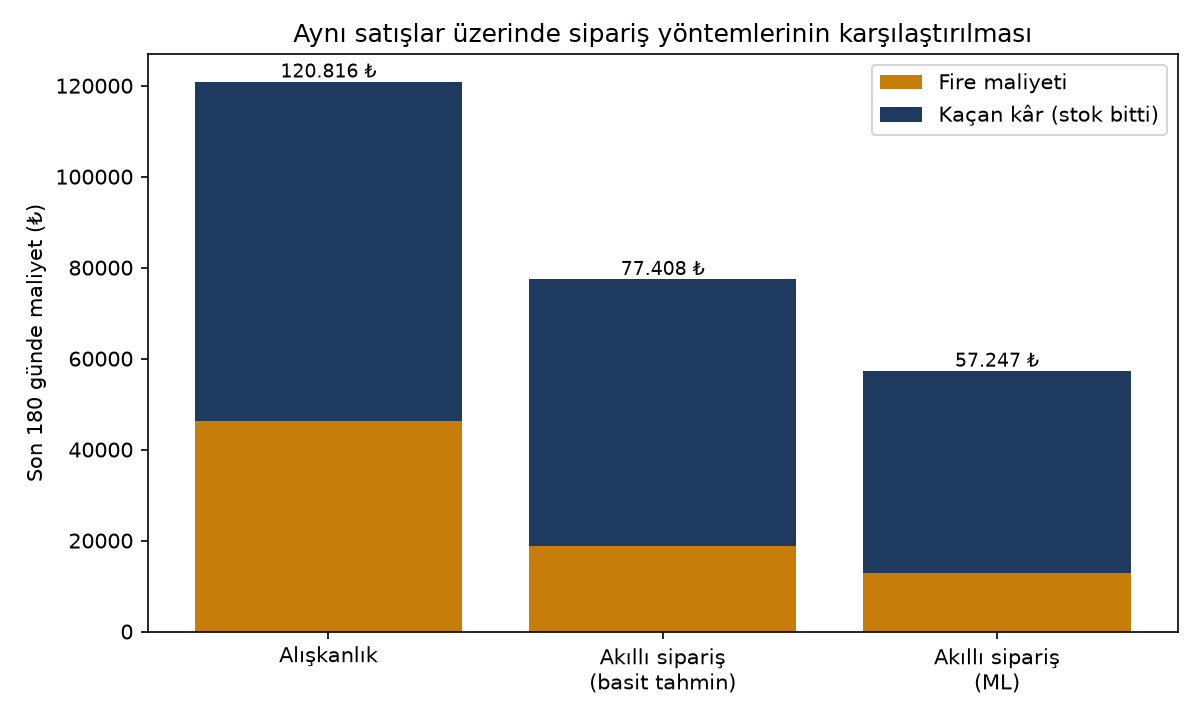

The table this chart was drawn from, first rows:
policy, demand, sold, waste, waste_cost, lost_margin, total_cost, avg_stock_value, waste_pct, lost_sales_pct, saving_vs_habit_pct
Alışkanlık, 46912, 44263, 2744, 46362, 74454, 120816, 44423, 5.84, 5.65, 0.0
Eski öneri (7 gün + %20), 46912, 40074, 127105, 1789203, 159668, 1948871, 48289, 76.03, 14.58, -1513
Akıllı sipariş (basit tahmin), 46912, 44308, 963, 18906, 58502, 77408, 53170, 2.13, 5.55, 35.93
Akıllı sipariş (ML), 46912, 44816, 860, 12819, 44428, 57247, 50209, 1.88, 4.47, 52.62
